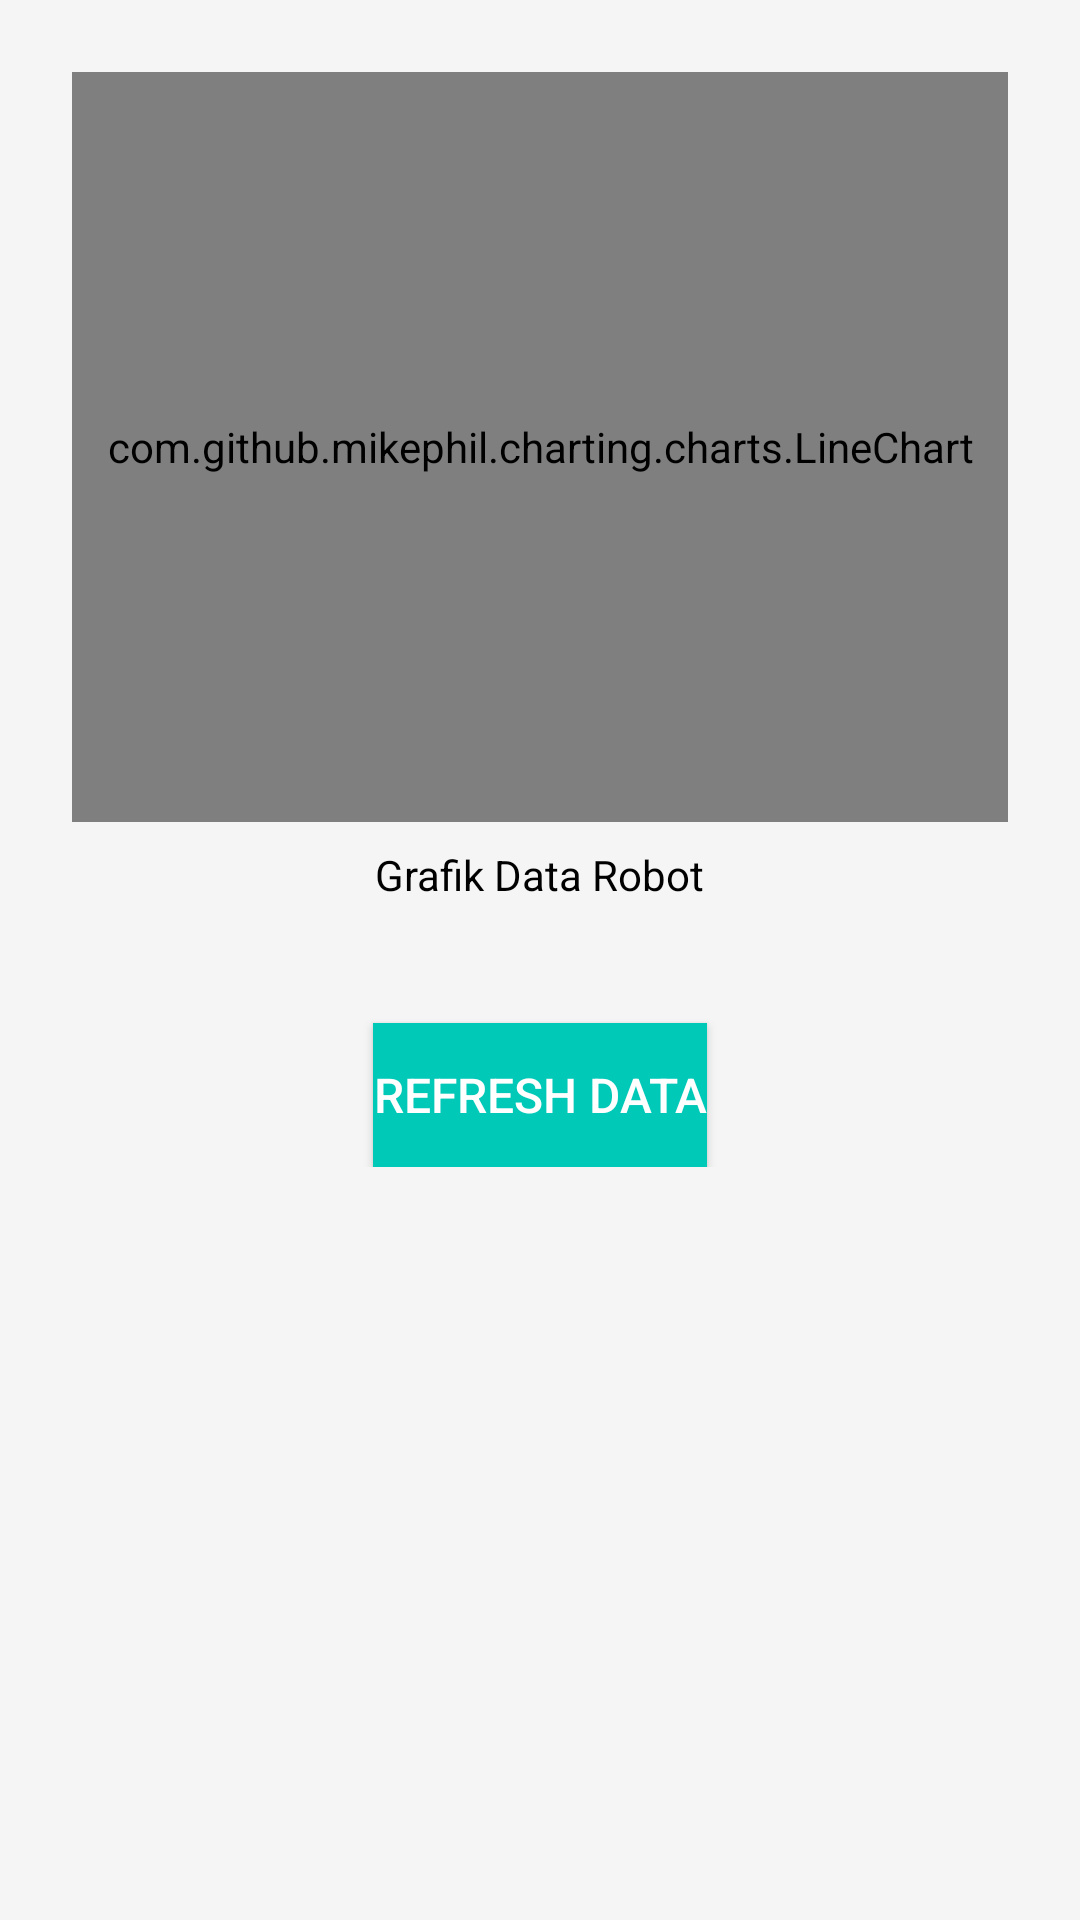

Here is an Android app screen rendered from its layout file. Give the layout XML and the strings, colors and styles it references.
<!-- AndroidManifest.xml: application theme Theme.AuthenticationApp2 -->
<!-- res/layout/fragment_monitoring.xml -->
<ScrollView xmlns:android="http://schemas.android.com/apk/res/android"
    android:layout_width="match_parent"
    android:layout_height="match_parent"
    android:background="#F5F5F5">

    <LinearLayout
        android:layout_width="match_parent"
        android:layout_height="wrap_content"
        android:orientation="vertical"
        android:padding="16dp">


        
        <LinearLayout
            android:layout_width="match_parent"
            android:layout_height="wrap_content"
            android:orientation="vertical"
            android:padding="8dp"
            android:layout_marginBottom="16dp"
            android:elevation="4dp">

            <com.github.mikephil.charting.charts.LineChart
                android:id="@+id/line_chart_container"
                android:layout_width="match_parent"
                android:layout_height="250dp"
                android:background="#EEEEEE" />

            <TextView
                android:layout_width="wrap_content"
                android:layout_height="wrap_content"
                android:layout_gravity="center"
                android:text="Grafik Data Robot"
                android:textColor="@android:color/black"
                android:textSize="14sp"
                android:paddingTop="8dp" />
        </LinearLayout>

        
        <Button
            android:id="@+id/button_refresh"
            android:layout_width="wrap_content"
            android:layout_height="wrap_content"
            android:text="Refresh Data"
            android:textSize="16sp"
            android:layout_gravity="center"
            android:layout_marginTop="16dp"
            android:background="@color/primary_color"
            android:textColor="@android:color/white" />

    </LinearLayout>

</ScrollView>
<!-- resources referenced by this layout -->
<resources>
  <color name="primary_color">#00c9b8</color>
  <style name="Theme.AuthenticationApp2" parent="Base.Theme.AuthenticationApp2" />
  <style name="Base.Theme.AuthenticationApp2" parent="Theme.Material3.DayNight.NoActionBar">
  
          <item name="colorPrimary">@color/primary_color</item>
          <item name="colorPrimaryVariant">@color/primary_color</item>
          <item name="colorOnPrimary">@color/white</item>
  
          <item name="colorSecondary">@color/teal_200</item>
          <item name="colorSecondaryVariant">@color/teal_700</item>
          <item name="colorOnSecondary">@color/black</item>
  
          <item name="android:statusBarColor" tools:targetApi="l"> ?attr/colorPrimaryVariant </item>
      </style>
  <color name="white">#FFFFFFFF</color>
  <color name="teal_200">#ff03dac5</color>
  <color name="teal_700">#ff018786</color>
  <color name="black">#FF000000</color>
</resources>
